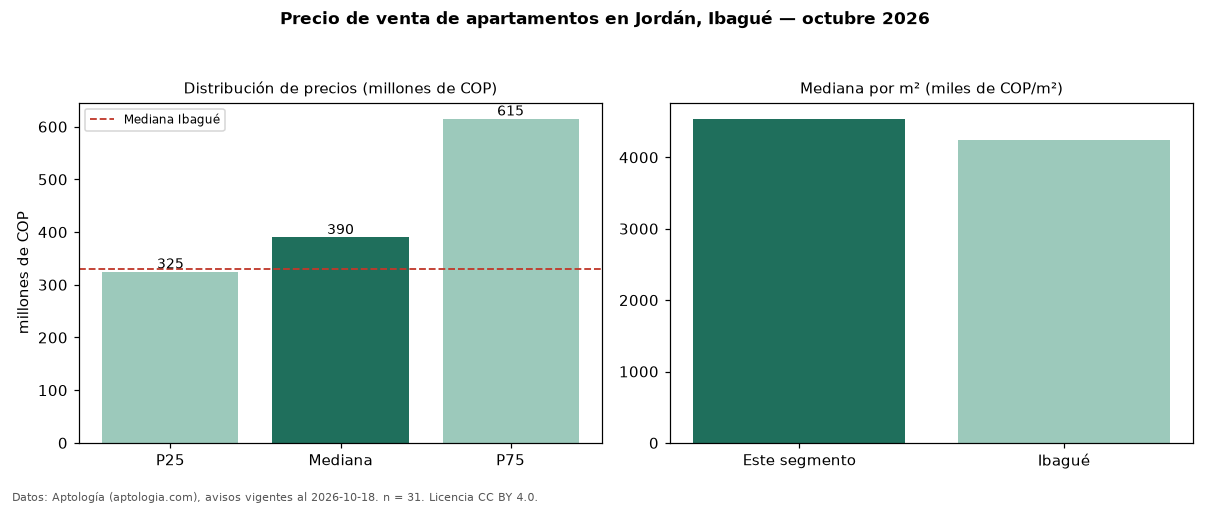

Source data for this figure (header and first rows):
seccion, metrica, valor, moneda, n
precio, p25, 325000000, COP, 31
precio, mediana, 390000000, COP, 31
precio, p75, 615000000, COP, 31
precio, minimo, 200000000, COP, 31
precio, maximo, 1550000000, COP, 31
m2, mediana_precio_m2, 4539877, COP, 31
m2, area_mediana_m2, 86.0, m2, 31
admin, mediana_admin_mes, 373250, COP, 26
banos, mediana_banos, 2.0, , 
estrato, estrato_mas_frecuente, 4, , 31
habitaciones, 3+, 430000000, COP, 25
ciudad, mediana_ciudad_referencia, 330000000, COP, 
ciudad, mediana_m2_ciudad, 4239130, COP, 
fuente, fecha_datos, 2026-10-18, , 
fuente, atribucion, https://www.aptologia.com/venta/ibague/j…, , 
fuente, licencia, CC BY 4.0, , 
